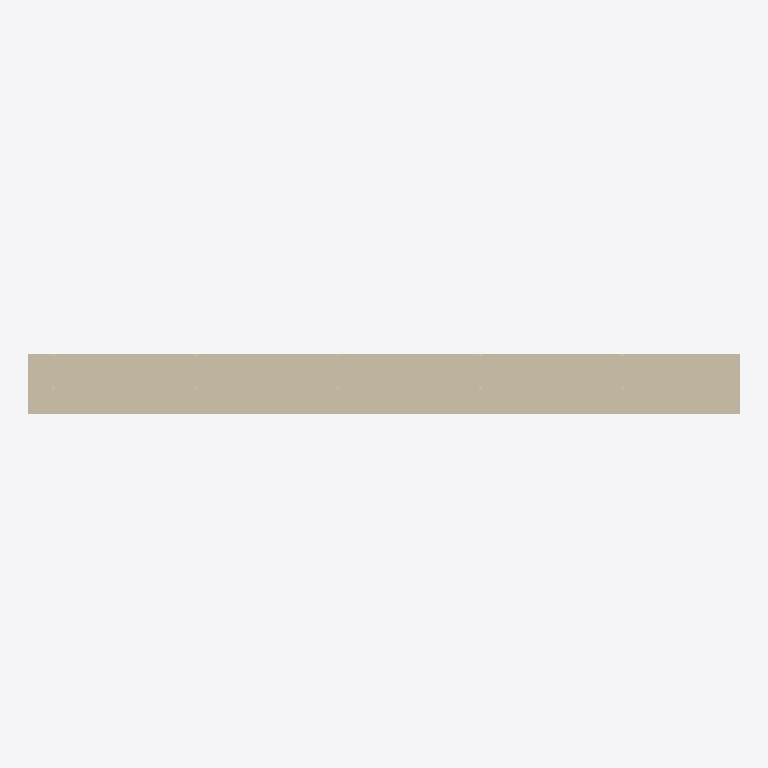
Plan cut of the same IFC building model at storey 'Nivel de referencia' (level 0.00 m, cut at 1.40 m), seen from above with north up, elements coloured by IFC class: 1 wall (beige). Cut surfaces are drawn darker.
Extent 3.0 m × 0.2 m × 2.7 m (x, y, z). Storeys (1): Nivel de referencia at 0.00 m. Elements (1): 1 IfcWall.

HEADER;
FILE_DESCRIPTION(('ViewDefinition [ReferenceView_V1.2]'),'2;1');
FILE_NAME('EST.MUR.FAB-ARM.GS004.ifc','2026-10-02T00:00:00',('VIVA'),('VIVA Fase 3'),'VIVA JSON v3 independent IFC generator','VIVA','');
FILE_SCHEMA(('IFC4'));
ENDSEC;
DATA;
#6=IFCPROJECT('1RExicGEPRJRJqbfjp$JsG',$,'VIVA catalogo v3','Modelo de muestra IFC4 creado a partir de JSON v3',$,$,$,(#5),#2);
#10=IFCSITE('2BOM$S$mPNBOLWBYv5Uysz',$,'Emplazamiento ficticio',$,$,#9,$,$,.ELEMENT.,$,$,$,$,$);
#14=IFCBUILDING('2iaM32FpDGmA$ig85_SG8v',$,'Muestra independiente',$,$,#13,$,$,.ELEMENT.,$,$,$);
#18=IFCBUILDINGSTOREY('0L6asFJUPHqgjYPwcRWxP0',$,'Nivel de referencia',$,$,#17,$,$,.ELEMENT.,0.0);
#25=IFCWALL('3QMR5KIV1IH8o_vPD5yOwi',$,'Muro estructural de bloque de hormigón de 25 cm con armadura de tendel','Muro estructural de bloques de hormigón de 40x20x25 cm recibidos con mortero de cemento M-5, con armadura horizontal de tendel de 15 cm formada por celosía de 2Ø4 de acero galvanizado con recubrimient',$,#24,$,'EST.MUR.FAB-ARM.GS004',.NOTDEFINED.);
ENDSEC;
